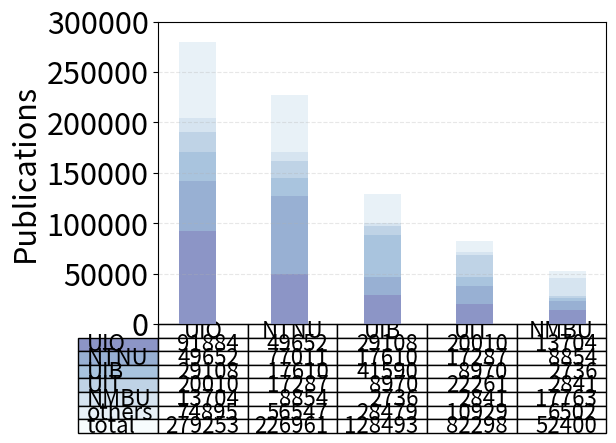

This figure's Python source:
import matplotlib.pyplot as plt
import matplotlib
import numpy as np

UIO  = [91884, 49652, 29108, 20010, 13704]
NTNU = [49652, 77011, 17610, 17287, 8854]
UIB  = [29108, 17610, 41590, 8970, 2736]
UIT  = [20010, 17287, 8970, 22261, 2841]
NMBU = [13704, 8854, 2736, 2841, 17763]
total  = [279253, 226961, 128493, 82298, 52400]
others = []
data = [UIO, NTNU, UIB, UIT, NMBU]

for t, inst in enumerate(data):
    diff = 0
    for i in inst:
        diff += i
    others.append(total[t] - diff)

data.append(others)
data.append(total)

matplotlib.rc('font', size=22)

columns = ['UIO', 'NTNU', 'UIB','UIT', 'NMBU']
rows = ['UIO', 'NTNU', 'UIB', 'UIT', 'NMBU', 'others', 'total']

colors = plt.cm.BuPu(np.linspace(0.5, 0, len(rows)))

# Initialize the vertical-offset for the stacked bar chart.
y_offset = np.zeros(len(columns))

for row in range(0, len(data) - 1):
    plt.bar(np.arange(len(columns)), data[row], 0.4, bottom=y_offset, color=colors[row])
    y_offset = y_offset + data[row]
cell_text = []
for row in range(0, len(data)):
    cell_text.append(['%d' % x for x in data[row]])

# Add a table at the bottom of the axes
the_table = plt.table(cellText=cell_text,
                      rowLabels=rows,
                      rowColours=colors,
                      colLabels=columns,
                      loc='bottom')

# Adjust layout to make room for the table:
plt.subplots_adjust(left=0.2, bottom=0.25)

plt.ylabel("Publications")
plt.xticks([])
plt.grid(True, axis='y', linestyle="--", alpha=0.3)
plt.yticks([0, 50000, 100000, 150000, 200000, 250000, 300000])

plt.show()
